Dataset: Imagenes360 (GitHub, AgroJuan/Imagenes360). Classes: aceptable, borrosa, correct, nitida, sobreexpuesta, subexpuesta.

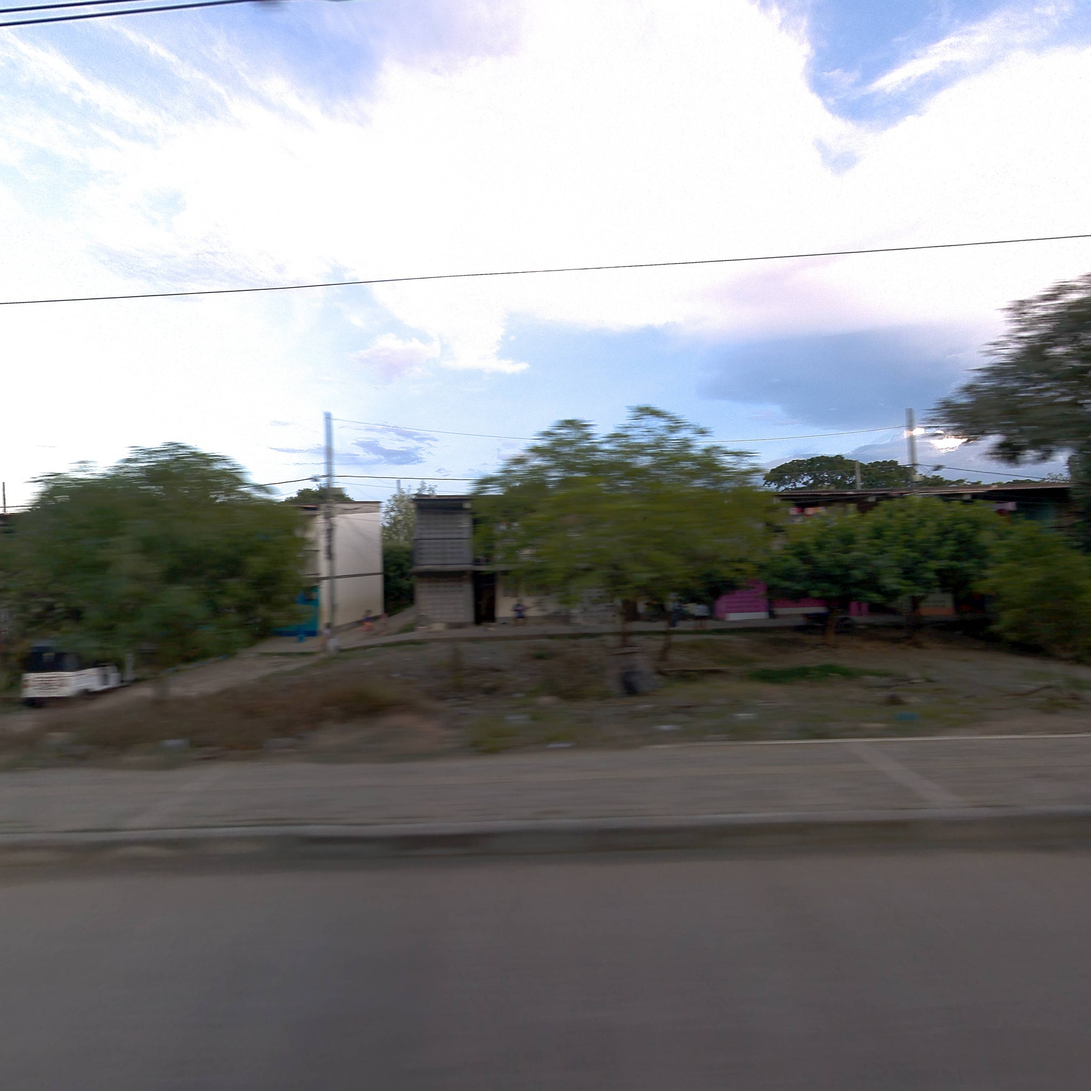
Label: aceptable

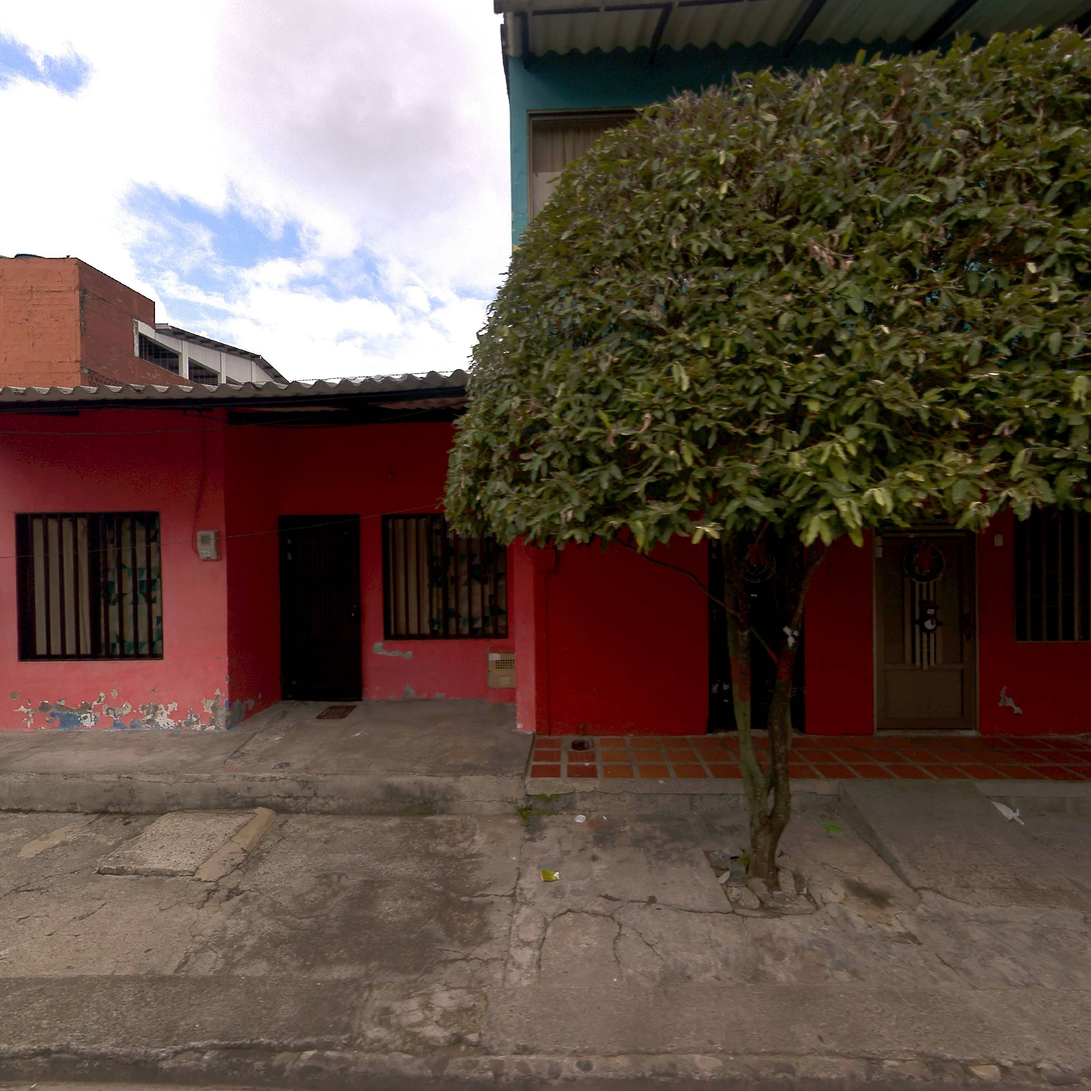
Label: nitida

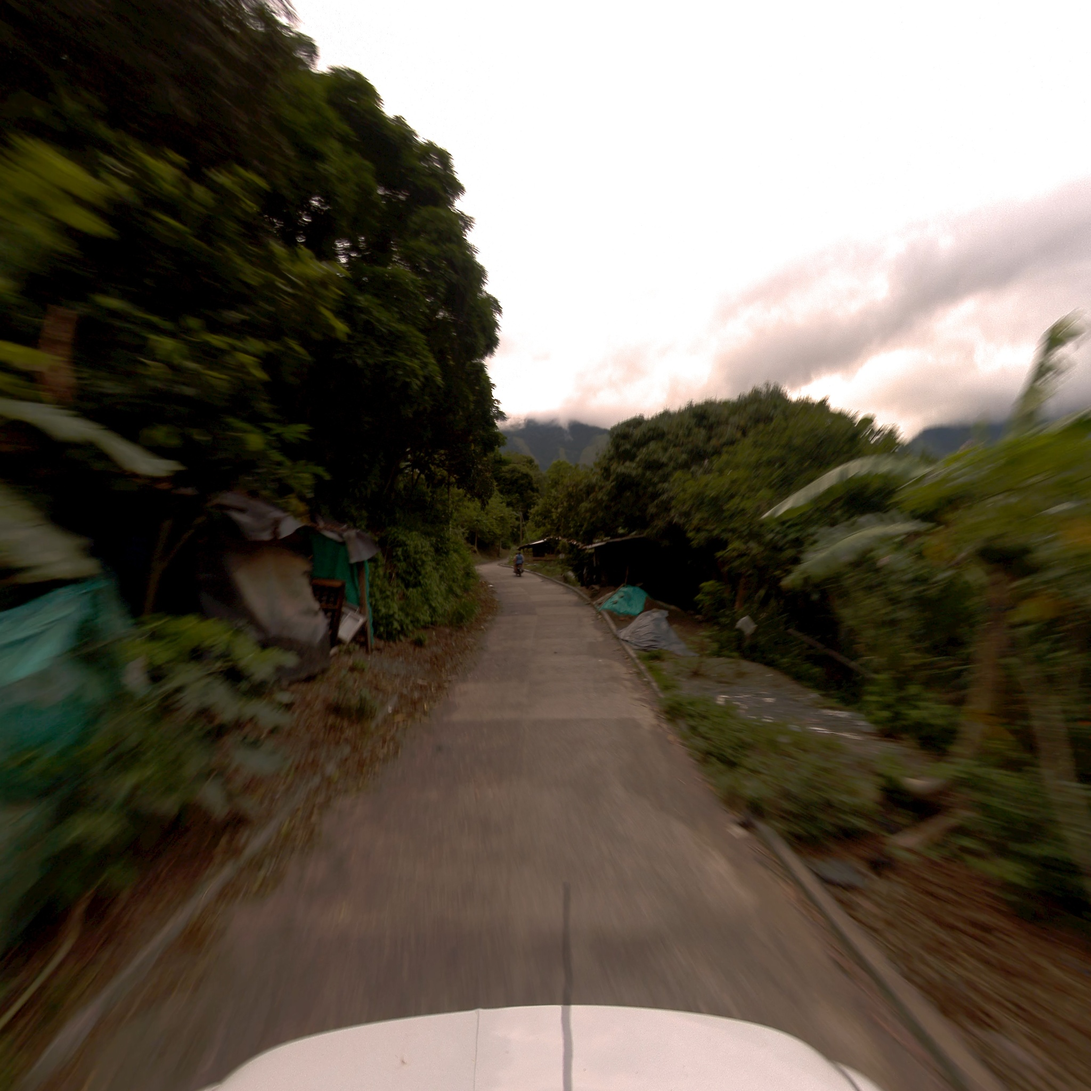
Label: correct

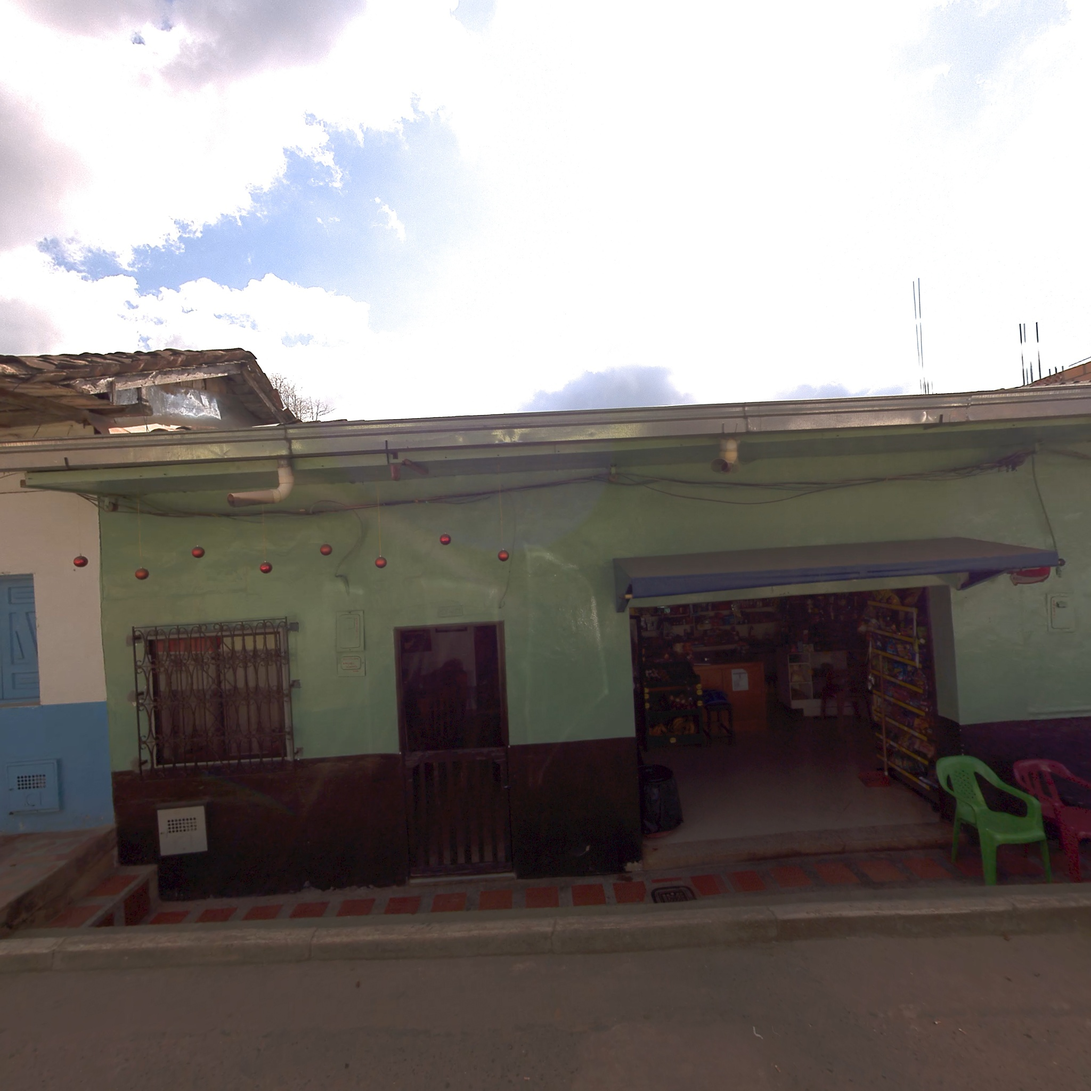
Label: correct

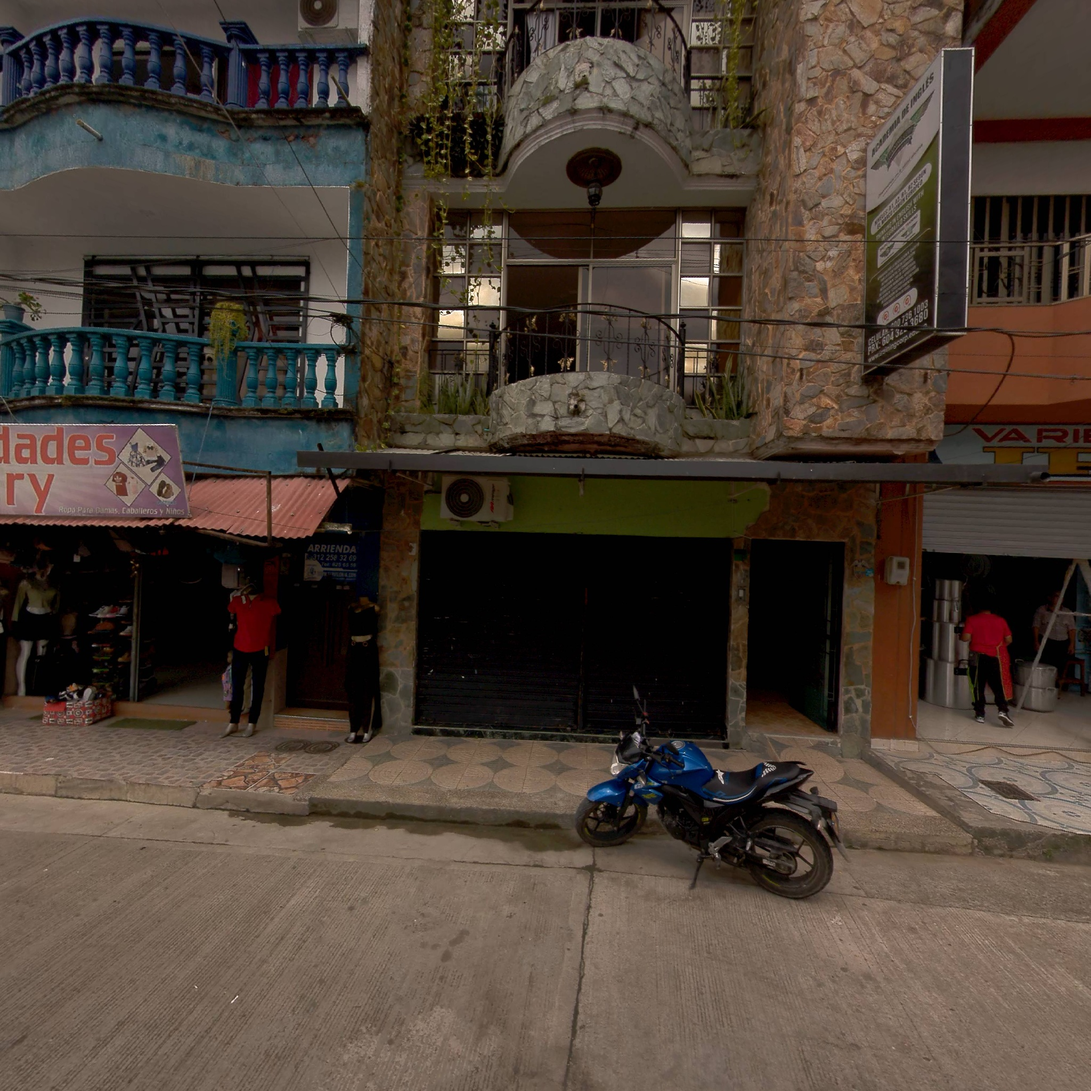
Label: correct

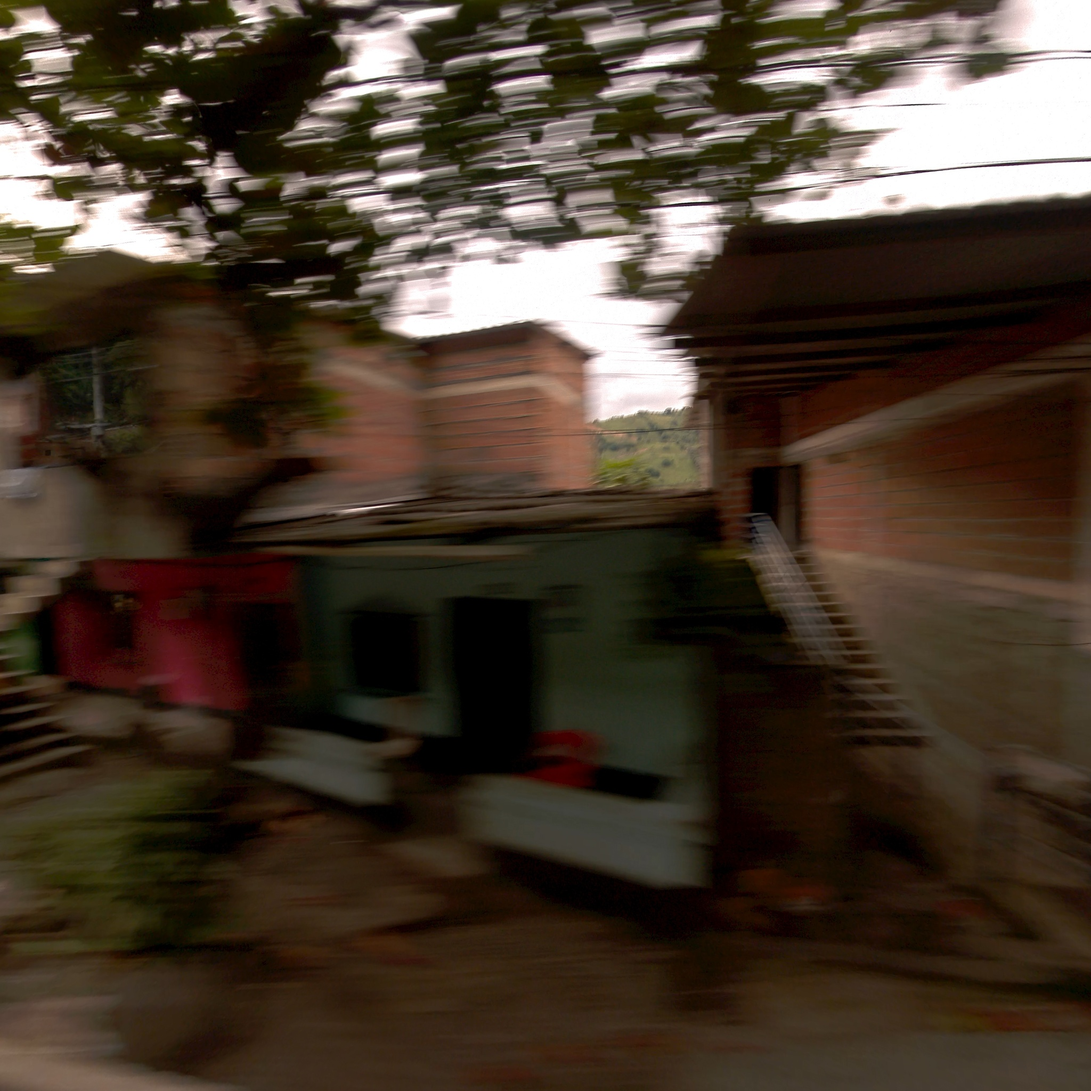
Label: borrosa
